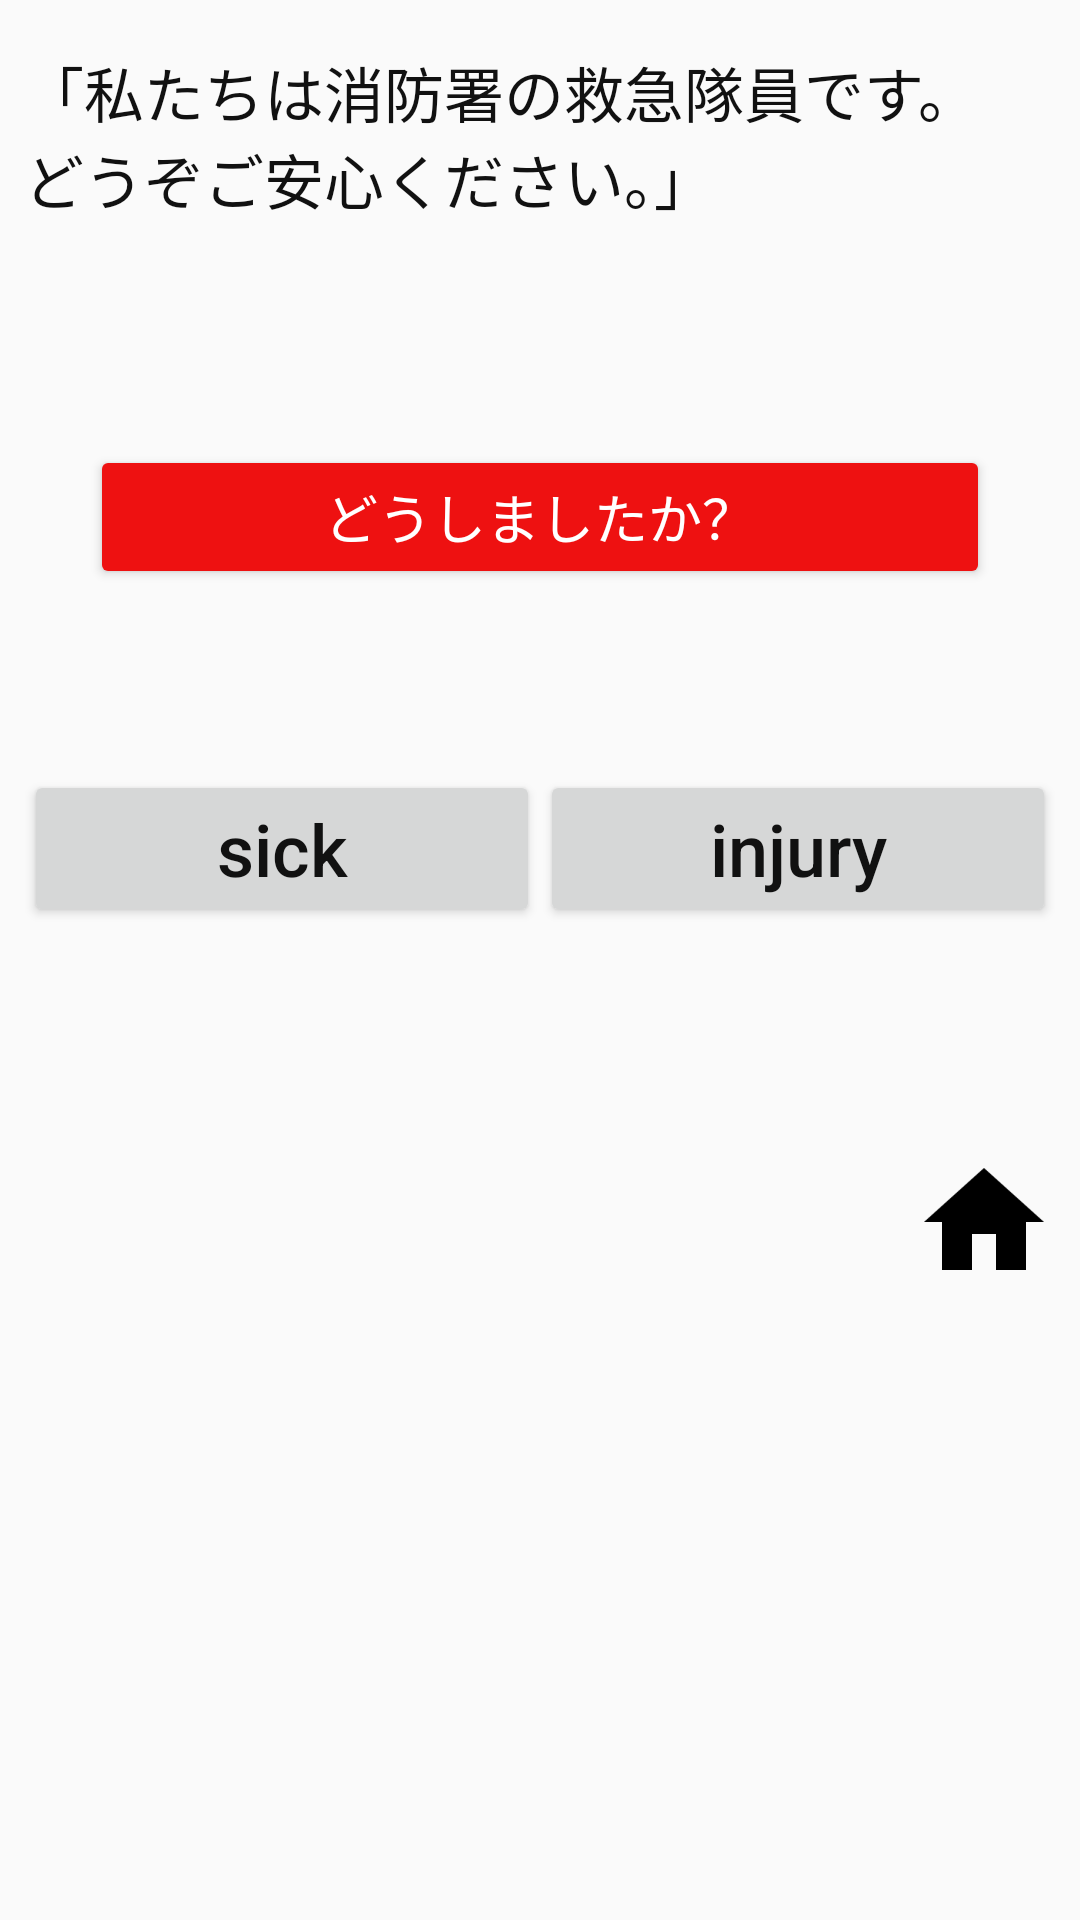

The Android layout XML behind this screen, and the referenced resources:
<!-- AndroidManifest.xml: application theme AppTheme -->
<!-- res/layout/inquiry1.xml -->
<?xml version="1.0" encoding="utf-8"?>
<ScrollView xmlns:android="http://schemas.android.com/apk/res/android"
            xmlns:app="http://schemas.android.com/apk/res-auto"
            android:layout_width="match_parent"
            android:layout_height="wrap_content">

<LinearLayout
              android:orientation="vertical"
              android:layout_width="match_parent"
              android:layout_height="match_parent"
              android:padding="8dp">
    <TextView
        android:layout_width="match_parent"
        android:layout_height="wrap_content"
        android:text="@string/i100"
        android:textColor="#111111"
        android:textSize="20sp"
        android:layout_marginTop="8dp"
        android:layout_marginBottom="12dp"/>

    <TextView
        android:id="@+id/i10"
        android:layout_width="match_parent"
        android:layout_height="wrap_content"
        android:textColor="#111111"
        android:textSize="24sp"
        android:paddingLeft="8dp"
        android:background="@drawable/frame"
        android:layout_marginBottom="30dp"/>

    <Button
        android:id="@+id/btnInquiry1"
        android:layout_width="300dp"
        android:layout_height="wrap_content"
        android:text="どうしましたか？"
        android:textSize="18sp"
        android:textColor="#ffffff"
        app:backgroundTint="#ee1111"
        android:layout_gravity="center_horizontal"
        android:layout_marginBottom="8dp"/>

    <TextView
        android:id="@+id/i11"
        android:layout_width="match_parent"
        android:layout_height="wrap_content"
        android:textColor="#111111"
        android:textSize="24sp"
        android:paddingLeft="8dp"
        android:background="@drawable/frame"
        android:layout_marginBottom="20dp"/>

    <LinearLayout
        android:layout_width="match_parent"
        android:layout_height="wrap_content"
        android:orientation="horizontal">
        <Button
            android:id="@+id/btnSick"
            android:layout_width="0dp"
            android:layout_height="wrap_content"
            android:text="@string/i121"
            android:textSize="24sp"
            android:textColor="#111111"
            android:layout_weight="1"/>
        <Button
            android:id="@+id/btnInjured"
            android:layout_width="0dp"
            android:layout_height="wrap_content"
            android:text="@string/i131"
            android:textSize="24sp"
            android:textColor="#111111"
            android:layout_weight="1"/>
    </LinearLayout>

    <TextView
        android:id="@+id/textResult"
        android:layout_width="match_parent"
        android:layout_height="wrap_content"
        android:text=""
        android:textColor="#ff1111"
        android:textSize="24sp"
        android:textStyle="bold"
        android:textAlignment="center"
        android:layout_marginTop="12dp"
        android:layout_marginBottom="30dp"/>

    <RelativeLayout
        android:layout_width="match_parent"
        android:layout_height="wrap_content">
        <ImageButton
            android:id="@+id/btnClear"
            android:layout_width="48dp"
            android:layout_height="48dp"
            android:layout_alignParentLeft="true"
            android:background="#00000000"
            android:src="@drawable/clear_48dp_192x192"
            android:scaleType="fitCenter"/>

        <ImageButton
            android:id="@+id/btnHome"
            android:layout_width="48dp"
            android:layout_height="48dp"
            android:layout_alignParentRight="true"
            android:background="#00000000"
            android:src="@drawable/home_48dp_192x192"
            android:scaleType="fitCenter"/>
    </RelativeLayout>

</LinearLayout>
</ScrollView>
<!-- resources referenced by this layout -->
<resources>
  <!-- drawable home_48dp_192x192: png bitmap (drawable, 2972 bytes) -->
  <string name="i100">「私たちは消防署の救急隊員です。\nどうぞご安心ください。」</string>
  <string name="i121">sick</string>
  <string name="i131">injury</string>
  <style name="AppTheme" parent="Theme.AppCompat.Light.NoActionBar">
          
          <item name="colorPrimary">@color/colorPrimary</item>
          <item name="colorPrimaryDark">@color/colorPrimaryDark</item>
          <item name="colorAccent">@color/colorAccent</item>
          <item name="android:buttonStyle">@style/Button2</item>
      </style>
  <style name="Button2" parent="Base.Widget.AppCompat.Button">
          <item name="textAllCaps">false</item>
      </style>
  <!-- not gathered from this repository: default colours our renderer supplied (Android Studio template values) -->
  <color name="colorPrimary">#FF6200EE</color>
  <color name="colorPrimaryDark">#FF3700B3</color>
  <color name="colorAccent">#FF03DAC5</color>
</resources>
